pico-8 play session: hold → + tap 🅾

[t = 2 s] hold → ~2s, tap 🅾 ~4×
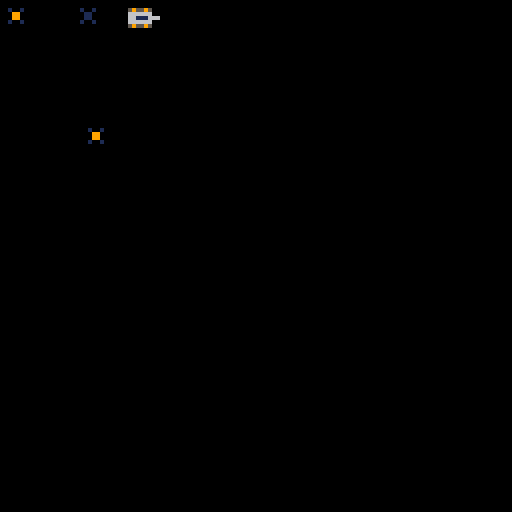
[t = 4 s] hold → ~4s, tap 🅾 ~7×
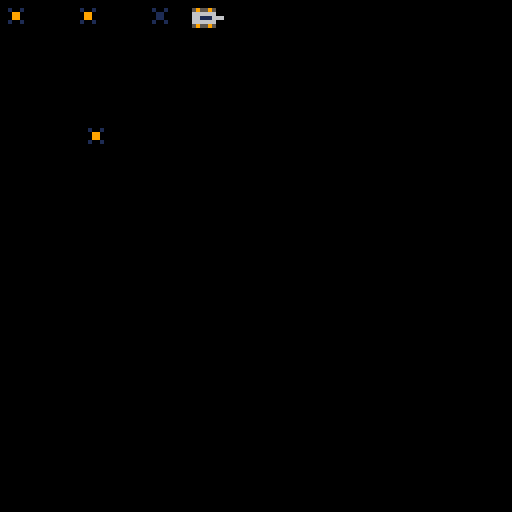
[t = 6 s] hold → ~6s, tap 🅾 ~10×
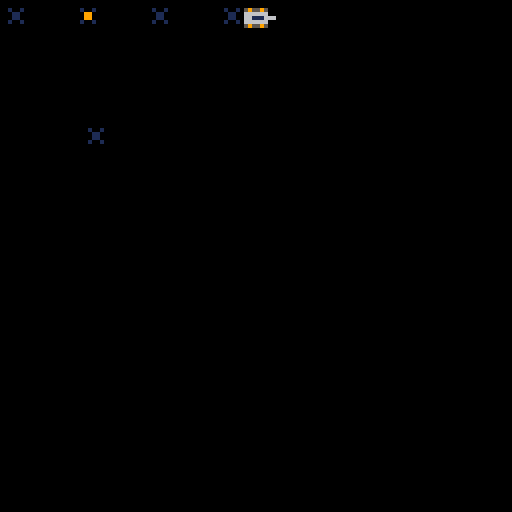
[t = 8 s] hold → ~8s, tap 🅾 ~14×
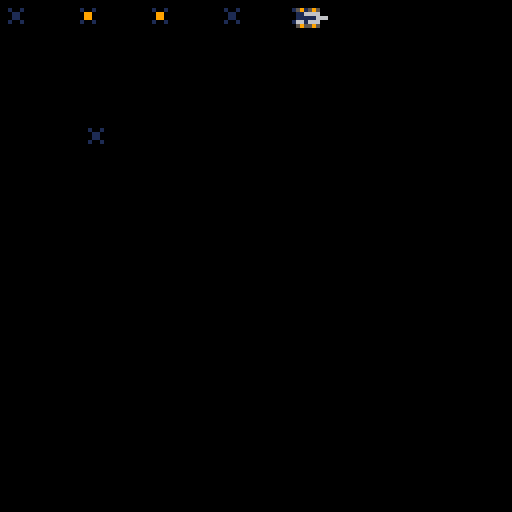

pico-8 cartridge
version 8
__lua__
actors={}
sky=0

--added a direction to actor
--need to assign a direction to player based on button presses
--then when a rocket is fired we just pass the direction in to it
--the rocket should work out how to draw itself and which direction to fly in

function _init()
 player_add(0,0)
 mine_add(20,30)
end

function _update()
 for a in all(actors) do
  a.update(a)
 end
end

function _draw()
 cls()
 --draw_sky()
 for a in all(actors) do
  spr(a.spr+a.frame,a.x,a.y,1,1,a.flipx,a.flipy)
 end
end

function draw_sky()
 map(0,0,sky,0,127,127)
 map(0,0,sky-256,0,127,127)
 sky+=1
 if(sky>=256)sky=0 
end

function actor_add(x,y)
 a={}
 a.x=x
 a.y=y
 a.dx=0
 a.dy=0
 a.spr=0
 a.frame=0
 a.frames=1
 a.framet=0
 a.frametmax=30
 a.flipx=false
 a.flipy=false
 a.remove=false
 a.direction=n
 a.update=actor_update
 add(actors,a)
 return a
end

function actor_update(a)
 a.x+=a.dx
 a.y+=a.dy
 a.framet+=1
 if(a.framet>=a.frametmax)
 then
  a.framet=0
  a.frame+=1
  if(a.frame>=a.frames)
  then
   a.frame=0
  end
 end
end

function actor_set_dir(a,direction)

end

function player_add(x,y)
 p=actor_add(x,y)
 p.spr=0
 p.frames=1
 p.frametmax=5
 p.update=player_update
 return p
end

function player_control(p)
 p.dx=0
 p.dy=0
 if (btn(1)) then p.dx=1
 elseif (btn(0)) then p.dx=-1
 elseif (btn(3)) then p.dy=1
 elseif (btn(2)) then p.dy=-1
 end
 if (btnp(4))mine_add(p.x,p.y)
end

function player_update(p)
 player_control(p)
 if (p.dx==0 and p.dy==0) then
  p.frame=0
  p.frames=1
  p.framet=0
 elseif (p.dy~=0) then
  p.spr=0
  p.frames=3
  p.flipy=(p.dy>0)
 else
  p.spr=3
  p.frames=3
  p.flipx=(p.dx<0)
 end
 actor_update(p)
end

function mine_add(x,y)
 p=actor_add(x,y)
 p.spr=16
 p.frames=2
 return p
end

function rocket_add(x,y,direction)
 p=actor_add(x,y)
 local speed = 3
 p.spr=18
 p.frames=2
 return p
end
__gfx__
00006000000060000000600000000000000000000000000000000000000000000000000000000000000000000000000000000000000000000000000000000000
00006000000060000000600000000000000000000000000000000000000000000000000000000000000000000000000000000000000000000000000000000000
00566650009666900056665059559500559559009559550000000000000000000000000000000000000000000000000000000000000000000000000000000000
00961690005616500056165066666600666666006666660000000000000000000000000000000000000000000000000000000000000000000000000000000000
00561650005616500096169066111666661116666611166600000000000000000000000000000000000000000000000000000000000000000000000000000000
00561650009616900056165066666600666666006666660000000000000000000000000000000000000000000000000000000000000000000000000000000000
00966690005666500056665059559500559559009559550000000000000000000000000000000000000000000000000000000000000000000000000000000000
00566650005666500096669000000000000000000000000000000000000000000000000000000000000000000000000000000000000000000000000000000000
00000000000000000000500000005000000000000000000000000000000000000000000000000000000000000000000000000000000000000000000000000000
00000000000000000000500000005000000000000000000000000000000000000000000000000000000000000000000000000000000000000000000000000000
00100100001001000000500000005000000000000000000000000000000000000000000000000000000000000000000000000000000000000000000000000000
00011000000990000000900000009000000000000000000000000000000000000000000000000000000000000000000000000000000000000000000000000000
0001100000099000000aaa00000a9a00000000000000000000000000000000000000000000000000000000000000000000000000000000000000000000000000
00100100001001000000a0000000a000000000000000000000000000000000000000000000000000000000000000000000000000000000000000000000000000
0000000000000000000000000000a000000000000000000000000000000000000000000000000000000000000000000000000000000000000000000000000000
00000000000000000000000000000000000000000000000000000000000000000000000000000000000000000000000000000000000000000000000000000000
00000000000000000000000000000000000000000000000000000000000000000000000000000000000000000000000000000000000000000000000000000000
00000000000000000000000000000000000000000000000000000000000000000000000000000000000000000000000000000000000000000000000000000000
00000000000000000000000000000000000000000000000000000000000000000000000000000000000000000000000000000000000000000000000000000000
00000000000000000000000000000000000000000000000000000000000000000000000000000000000000000000000000000000000000000000000000000000
00000000000000000000000000000000000000000000000000000000000000000000000000000000000000000000000000000000000000000000000000000000
00000000000000000000000000000000000000000000000000000000000000000000000000000000000000000000000000000000000000000000000000000000
00000000000000000000000000000000000000000000000000000000000000000000000000000000000000000000000000000000000000000000000000000000
00000000000000000000000000000000000000000000000000000000000000000000000000000000000000000000000000000000000000000000000000000000
00000000000000000000000000000000000000000000000000000000000000000000000000000000000000000000000000000000000000000000000000000000
00000000000000000000000000000000000000000000000000000000000000000000000000000000000000000000000000000000000000000000000000000000
00000000000000000000000000000000000000000000000000000000000000000000000000000000000000000000000000000000000000000000000000000000
00000000000000000000000000000000000000000000000000000000000000000000000000000000000000000000000000000000000000000000000000000000
00000000000000000000000000000000000000000000000000000000000000000000000000000000000000000000000000000000000000000000000000000000
00000000000000000000000000000000000000000000000000000000000000000000000000000000000000000000000000000000000000000000000000000000
00000000000000000000000000000000000000000000000000000000000000000000000000000000000000000000000000000000000000000000000000000000
00000000000000000000000000000000000000000000000000000000000000000000000000000000000000000000000000000000000000000000000000000000
ccccccccbbbbbbbb7777777700000000000000000000000000000000000000000000000000000000000000000000000000000000000000000000000000000000
ccccccccbbbbbbbb7777777700000000000000000000000000000000000000000000000000000000000000000000000000000000000000000000000000000000
ccccccccbbbbbbbb7777777700000000000000000000000000000000000000000000000000000000000000000000000000000000000000000000000000000000
ccccccccbbbbbbbb7777777700000000000000000000000000000000000000000000000000000000000000000000000000000000000000000000000000000000
ccccccccbbbbbbbb7777777700000000000000000000000000000000000000000000000000000000000000000000000000000000000000000000000000000000
ccccccccbbbbbbbb7777777700000000000000000000000000000000000000000000000000000000000000000000000000000000000000000000000000000000
ccccccccbbbbbbbb7777777700000000000000000000000000000000000000000000000000000000000000000000000000000000000000000000000000000000
ccccccccbbbbbbbb7777777700000000000000000000000000000000000000000000000000000000000000000000000000000000000000000000000000000000
00000000000000000000000000000000000000000000000000000000000000000000000000000000000000000000000000000000000000000000000000000000
00000000000000000000000000000000000000000000000000000000000000000000000000000000000000000000000000000000000000000000000000000000
00000000000000000000000000000000000000000000000000000000000000000000000000000000000000000000000000000000000000000000000000000000
00000000000000000000000000000000000000000000000000000000000000000000000000000000000000000000000000000000000000000000000000000000
00000000000000000000000000000000000000000000000000000000000000000000000000000000000000000000000000000000000000000000000000000000
00000000000000000000000000000000000000000000000000000000000000000000000000000000000000000000000000000000000000000000000000000000
00000000000000000000000000000000000000000000000000000000000000000000000000000000000000000000000000000000000000000000000000000000
00000000000000000000000000000000000000000000000000000000000000000000000000000000000000000000000000000000000000000000000000000000
00000000000000000000000000000000000000000000000000000000000000000000000000000000000000000000000000000000000000000000000000000000
00000000000000000000000000000000000000000000000000000000000000000000000000000000000000000000000000000000000000000000000000000000
00000000000000000000000000000000000000000000000000000000000000000000000000000000000000000000000000000000000000000000000000000000
00000000000000000000000000000000000000000000000000000000000000000000000000000000000000000000000000000000000000000000000000000000
00000000000000000000000000000000000000000000000000000000000000000000000000000000000000000000000000000000000000000000000000000000
00000000000000000000000000000000000000000000000000000000000000000000000000000000000000000000000000000000000000000000000000000000
00000000000000000000000000000000000000000000000000000000000000000000000000000000000000000000000000000000000000000000000000000000
00000000000000000000000000000000000000000000000000000000000000000000000000000000000000000000000000000000000000000000000000000000
00000000000000000000000000000000000000000000000000000000000000000000000000000000000000000000000000000000000000000000000000000000
00000000000000000000000000000000000000000000000000000000000000000000000000000000000000000000000000000000000000000000000000000000
00000000000000000000000000000000000000000000000000000000000000000000000000000000000000000000000000000000000000000000000000000000
00000000000000000000000000000000000000000000000000000000000000000000000000000000000000000000000000000000000000000000000000000000
00000000000000000000000000000000000000000000000000000000000000000000000000000000000000000000000000000000000000000000000000000000
00000000000000000000000000000000000000000000000000000000000000000000000000000000000000000000000000000000000000000000000000000000
00000000000000000000000000000000000000000000000000000000000000000000000000000000000000000000000000000000000000000000000000000000
00000000000000000000000000000000000000000000000000000000000000000000000000000000000000000000000000000000000000000000000000000000
ffffffffffffffffffffffffffffffffffffffffffffffffffffffffffffffffffffffffffffffffffffffffffffffffffffffffffffffffffffff0000000000
00000000000000000000000000000000000000000000000000000000000000000000000000000000000000000000000000000000000000000000000000000000
ffffffffffffffffffffffffffffffffffffffffffffffffffffffffffffffffffffffffffffffffffffffffffffffffffffffffffffffffffffff0000000000
00000000000000000000000000000000000000000000000000000000000000000000000000000000000000000000000000000000000000000000000000000000
00000000000000000000000000000000000000000000000000000000000000000000000000000000000000000000000000000000000000000000000000000000
00000000000000000000000000000000000000000000000000000000000000000000000000000000000000000000000000000000000000000000000000000000
00000000000000000000000000000000000000000000000000000000000000000000000000000000000000000000000000000000000000000000000000000000
00000000000000000000000000000000000000000000000000000000000000000000000000000000000000000000000000000000000000000000000000000000
00000000000000000000000000000000000000000000000000000000000000000000000000000000000000000000000000000000000000000000000000000000
00000000000000000000000000000000000000000000000000000000000000000000000000000000000000000000000000000000000000000000000000000000
00000000000000000000000000000000000000000000000000000000000000000000000000000000000000000000000000000000000000000000000000000000
00000000000000000000000000000000000000000000000000000000000000000000000000000000000000000000000000000000000000000000000000000000
00000000000000000000000000000000000000000000000000000000000000000000000000000000000000000000000000000000000000000000000000000000
00000000000000000000000000000000000000000000000000000000000000000000000000000000000000000000000000000000000000000000000000000000
00000000000000000000000000000000000000000000000000000000000000000000000000000000000000000000000000000000000000000000000000000000
00000000000000000000000000000000000000000000000000000000000000000000000000000000000000000000000000000000000000000000000000000000
00000000000000000000000000000000000000000000000000000000000000000000000000000000000000000000000000000000000000000000000000000000
00000000000000000000000000000000000000000000000000000000000000000000000000000000000000000000000000000000000000000000000000000000
00000000000000000000000000000000000000000000000000000000000000000000000000000000000000000000000000000000000000000000000000000000
00000000000000000000000000000000000000000000000000000000000000000000000000000000000000000000000000000000000000000000000000000000
00000000000000000000000000000000000000000000000000000000000000000000000000000000000000000000000000000000000000000000000000000000
00000000000000000000000000000000000000000000000000000000000000000000000000000000000000000000000000000000000000000000000000000000
00000000000000000000000000000000000000000000000000000000000000000000000000000000000000000000000000000000000000000000000000000000
00000000000000000000000000000000000000000000000000000000000000000000000000000000000000000000000000000000000000000000000000000000
00000000000000000000000000000000000000000000000000000000000000000000000000000000000000000000000000000000000000000000000000000000
00000000000000000000000000000000000000000000000000000000000000000000000000000000000000000000000000000000000000000000000000000000
00000000000000000000000000000000000000000000000000000000000000000000000000000000000000000000000000000000000000000000000000000000
00000000000000000000000000000000000000000000000000000000000000000000000000000000000000000000000000000000000000000000000000000000
00000000000000000000000000000000000000000000000000000000000000000000000000000000000000000000000000000000000000000000000000000000
00000000000000000000000000000000000000000000000000000000000000000000000000000000000000000000000000000000000000000000000000000000
00000000000000000000000000000000000000000000000000000000000000000000000000000000000000000000000000000000000000000000000000000000
00000000000000000000000000000000000000000000000000000000000000000000000000000000000000000000000000000000000000000000000000000000
00000000000000000000000000000000000000000000000000000000000000000000000000000000000000000000000000000000000000000000000000000000
00000000000000000000000000000000000000000000000000000000000000000000000000000000000000000000000000000000000000000000000000000000
00000000000000000000000000000000000000000000000000000000000000000000000000000000000000000000000000000000000000000000000000000000
00000000000000000000000000000000000000000000000000000000000000000000000000000000000000000000000000000000000000000000000000000000
00000000000000000000000000000000000000000000000000000000000000000000000000000000000000000000000000000000000000000000000000000000
00000000000000000000000000000000000000000000000000000000000000000000000000000000000000000000000000000000000000000000000000000000
00000000000000000000000000000000000000000000000000000000000000000000000000000000000000000000000000000000000000000000000000000000
00000000000000000000000000000000000000000000000000000000000000000000000000000000000000000000000000000000000000000000000000000000
00000000000000000000000000000000000000000000000000000000000000000000000000000000000000000000000000000000000000000000000000000000
00000000000000000000000000000000000000000000000000000000000000000000000000000000000000000000000000000000000000000000000000000000
00000000000000000000000000000000000000000000000000000000000000000000000000000000000000000000000000000000000000000000000000000000
00000000000000000000000000000000000000000000000000000000000000000000000000000000000000000000000000000000000000000000000000000000
00000000000000000000000000000000000000000000000000000000000000000000000000000000000000000000000000000000000000000000000000000000
00000000000000000000000000000000000000000000000000000000000000000000000000000000000000000000000000000000000000000000000000000000
00000000000000000000000000000000000000000000000000000000000000000000000000000000000000000000000000000000000000000000000000000000
00000000000000000000000000000000000000000000000000000000000000000000000000000000000000000000000000000000000000000000000000000000
00000000000000000000000000000000000000000000000000000000000000000000000000000000000000000000000000000000000000000000000000000000
00000000000000000000000000000000000000000000000000000000000000000000000000000000000000000000000000000000000000000000000000000000
00000000000000000000000000000000000000000000000000000000000000000000000000000000000000000000000000000000000000000000000000000000
00000000000000000000000000000000000000000000000000000000000000000000000000000000000000000000000000000000000000000000000000000000
00000000000000000000000000000000000000000000000000000000000000000000000000000000000000000000000000000000000000000000000000000000
00000000000000000000000000000000000000000000000000000000000000000000000000000000000000000000000000000000000000000000000000000000
00000000000000000000000000000000000000000000000000000000000000000000000000000000000000000000000000000000000000000000000000000000
00000000000000000000000000000000000000000000000000000000000000000000000000000000000000000000000000000000000000000000000000000000
00000000000000000000000000000000000000000000000000000000000000000000000000000000000000000000000000000000000000000000000000000000
00000000000000000000000000000000000000000000000000000000000000000000000000000000000000000000000000000000000000000000000000000000
00000000000000000000000000000000000000000000000000000000000000000000000000000000000000000000000000000000000000000000000000000000
00000000000000000000000000000000000000000000000000000000000000000000000000000000000000000000000000000000000000000000000000000000
00000000000000000000000000000000000000000000000000000000000000000000000000000000000000000000000000000000000000000000000000000000
00000000000000000000000000000000000000000000000000000000000000000000000000000000000000000000000000000000000000000000000000000000
00000000000000000000000000000000000000000000000000000000000000000000000000000000000000000000000000000000000000000000000000000000
00000000000000000000000000000000000000000000000000000000000000000000000000000000000000000000000000000000000000000000000000000000
__gff__
0000000000000000000000000000000000000000000000000000000000000000000000000000000000000000000000000000000000000000000000000000000000000000000000000000000000000000000000000000000000000000000000000000000000000000000000000000000000000000000000000000000000000000
0000000000000000000000000000000000000000000000000000000000000000000000000000000000000000000000000000000000000000000000000000000000000000000000000000000000000000000000000000000000000000000000000000000000000000000000000000000000000000000000000000000000000000
__map__
4040404040404040404040404040404040404040404040404040404040404040ffffffffffffffffffffffffffffffffffffffffffffffffffffff000000000000000000000000000000000000000000000000000000000000000000000000000000000000000000000000000000000000000000000000000000000000000000
4040404040404040404040404040404040404040404040404040404040404040ffffffffffffffffffffffffffffffffffffffffffffffffffffff000000000000000000000000000000000000000000000000000000000000000000000000000000000000000000000000000000000000000000000000000000000000000000
4040404242424040404040404040404040404040404042424242404040404040ffffffffffffffffffffffffffffffffffffffffffffffffffffff000000000000000000000000000000000000000000000000000000000000000000000000000000000000000000000000000000000000000000000000000000000000000000
4040424242424240404040404040404040404040404042424242404040404040ffffffffffffffffffffffffffffffffffffffffffffffffffffff000000000000000000000000000000000000000000000000000000000000000000000000000000000000000000000000000000000000000000000000000000000000000000
4040404242424040404040404040404040404040404042424240404040404040ffffffffffffffffffffffffffffffffffffffffffffffffffffff000000000000000000000000000000000000000000000000000000000000000000000000000000000000000000000000000000000000000000000000000000000000000000
4040404040404040404040404040404040404040404040404040404040404040ffffffffffffffffffffffffffffffffffffffffffffffffffffff000000000000000000000000000000000000000000000000000000000000000000000000000000000000000000000000000000000000000000000000000000000000000000
4040404040404040404040404040404040404040404040404040404040404040ffffffffffffffffffffffffffffffffffffffffffffffffffffff000000000000000000000000000000000000000000000000000000000000000000000000000000000000000000000000000000000000000000000000000000000000000000
4040404040404040404040404040404040404040404040404040404040404040ffffffffffffffffffffffffffffffffffffffffffffffffffffff000000000000000000000000000000000000000000000000000000000000000000000000000000000000000000000000000000000000000000000000000000000000000000
4040404040404040404042424240404040404040404040404040404040404040ffffffffffffffffffffffffffffffffffffffffffffffffffffff000000000000000000000000000000000000000000000000000000000000000000000000000000000000000000000000000000000000000000000000000000000000000000
4040404040404040404242424242404040404040404040404040404040404040ffffffffffffffffffffffffffffffffffffffffffffffffffffff000000000000000000000000000000000000000000000000000000000000000000000000000000000000000000000000000000000000000000000000000000000000000000
4040404040404040404042424240404040404040404040404040404040404040ffffffffffffffffffffffffffffffffffffffffffffffffffffff000000000000000000000000000000000000000000000000000000000000000000000000000000000000000000000000000000000000000000000000000000000000000000
4040404040404040404040404040404040404040404040404040404040404040ffffffffffffffffffffffffffffffffffffffffffffffffffffff000000000000000000000000000000000000000000000000000000000000000000000000000000000000000000000000000000000000000000000000000000000000000000
4040404040404040404040404040404040404040404040404040404040404040ffffffffffffffffffffffffffffffffffffffffffffffffffffff000000000000000000000000000000000000000000000000000000000000000000000000000000000000000000000000000000000000000000000000000000000000000000
4040404040404040404040404040404040404040404040404040404040404040ffffffffffffffffffffffffffffffffffffffffffffffffffffff000000000000000000000000000000000000000000000000000000000000000000000000000000000000000000000000000000000000000000000000000000000000000000
4040404040404040404040404040404040404040404040404040404040404040ffffffffffffffffffffffffffffffffffffffffffffffffffffff000000000000000000000000000000000000000000000000000000000000000000000000000000000000000000000000000000000000000000000000000000000000000000
4040404040404040404040404040404040404040404040404040404040404040ffffffffffffffffffffffffffffffffffffffffffffffffffffff000000000000000000000000000000000000000000000000000000000000000000000000000000000000000000000000000000000000000000000000000000000000000000
ffffffffffffffffffff4848ffffffffffffffffffffffffffffffffffffffffffffffffffffffffffffffffffffffffffffffffffffffffffffff000000000000000000000000000000000000000000000000000000000000000000000000000000000000000000000000000000000000000000000000000000000000000000
ffffffffffffffffffffffff4848ffffffffffffffffffffffffffffffffffffffffffffffffffffffffffffffffffffffffffffffffffffffffff000000000000000000000000000000000000000000000000000000000000000000000000000000000000000000000000000000000000000000000000000000000000000000
ffffffffffffffffffffffffffffffffffffffffffffffffffffffffffffffffffffffffffffffffffffffffffffffffffffffffffffffffffffff000000000000000000000000000000000000000000000000000000000000000000000000000000000000000000000000000000000000000000000000000000000000000000
ffffffffffffffffffffffffffffffffffffffffffffffffffffffffffffffffffffffffffffffffffffffffffffffffffffffffffffffffffffff000000000000000000000000000000000000000000000000000000000000000000000000000000000000000000000000000000000000000000000000000000000000000000
ffffffffffffffffffffffffffffffffffffffffffffffffffffffffffffffffffffffffffffffffffffffffffffffffffffffffffffffffffffff000000000000000000000000000000000000000000000000000000000000000000000000000000000000000000000000000000000000000000000000000000000000000000
ffffffffffffffffffffffffffffffffffffffffffffffffffffffffffffffffffffffffffffffffffffffffffffffffffffffffffffffffffffff000000000000000000000000000000000000000000000000000000000000000000000000000000000000000000000000000000000000000000000000000000000000000000
ffffffffffffffffffffffffffffffffffffffffffffffffffffffffffffffffffffffffffffffffffffffffffffffffffffffffffffffffffffff000000000000000000000000000000000000000000000000000000000000000000000000000000000000000000000000000000000000000000000000000000000000000000
ffffffffffffffffffffffffffffffffffffffffffffffffffffffffffffffffffffffffffffffffffffffffffffffffffffffffffffffffffffff000000000000000000000000000000000000000000000000000000000000000000000000000000000000000000000000000000000000000000000000000000000000000000
ffffffffffffffffffffffffffffffffffffffffffffffffffffffffffffffffffffffffffffffffffffffffffffffffffffffffffffffffffffff000000000000000000000000000000000000000000000000000000000000000000000000000000000000000000000000000000000000000000000000000000000000000000
ffffffffffffffffffffffffffffffffffffffffffffffffffffffffffffffffffffffffffffffffffffffffffffffffffffffffffffffffffffff000000000000000000000000000000000000000000000000000000000000000000000000000000000000000000000000000000000000000000000000000000000000000000
ffffffffffffffffffffffffffffffffffffffffffffffffffffffffffffffffffffffffffffffffffffffffffffffffffffffffffffffffffffff000000000000000000000000000000000000000000000000000000000000000000000000000000000000000000000000000000000000000000000000000000000000000000
ffffffffffffffffffffffffffffffffffffffffffffffffffffffffffffffffffffffffffffffffffffffffffffffffffffffffffffffffffffff000000000000000000000000000000000000000000000000000000000000000000000000000000000000000000000000000000000000000000000000000000000000000000
ffffffffffffffffffffffffffffffffffffffffffffffffffffffffffffffffffffffffffffffffffffffffffffffffffffffffffffffffffffff000000000000000000000000000000000000000000000000000000000000000000000000000000000000000000000000000000000000000000000000000000000000000000
ffffffffffffffffffffffffffffffffffffffffffffffffffffffffffffffffffffffffffffffffffffffffffffffffffffffffffffffffffffff000000000000000000000000000000000000000000000000000000000000000000000000000000000000000000000000000000000000000000000000000000000000000000
ffffffffffffffffffffffffffffffffffffffffffffffffffffffffffffffffffffffffffffffffffffffffffffffffffffffffffffffffffffff000000000000000000000000000000000000000000000000000000000000000000000000000000000000000000000000000000000000000000000000000000000000000000
ffffffffffffffffffffffffffffffffffffffffffffffffffffffffffffffffffffffffffffffffffffffffffffffffffffffffffffffffffffff000000000000000000000000000000000000000042000000000000000000000000000000000000000000000000000000000000000000000000000000000000000000000000
